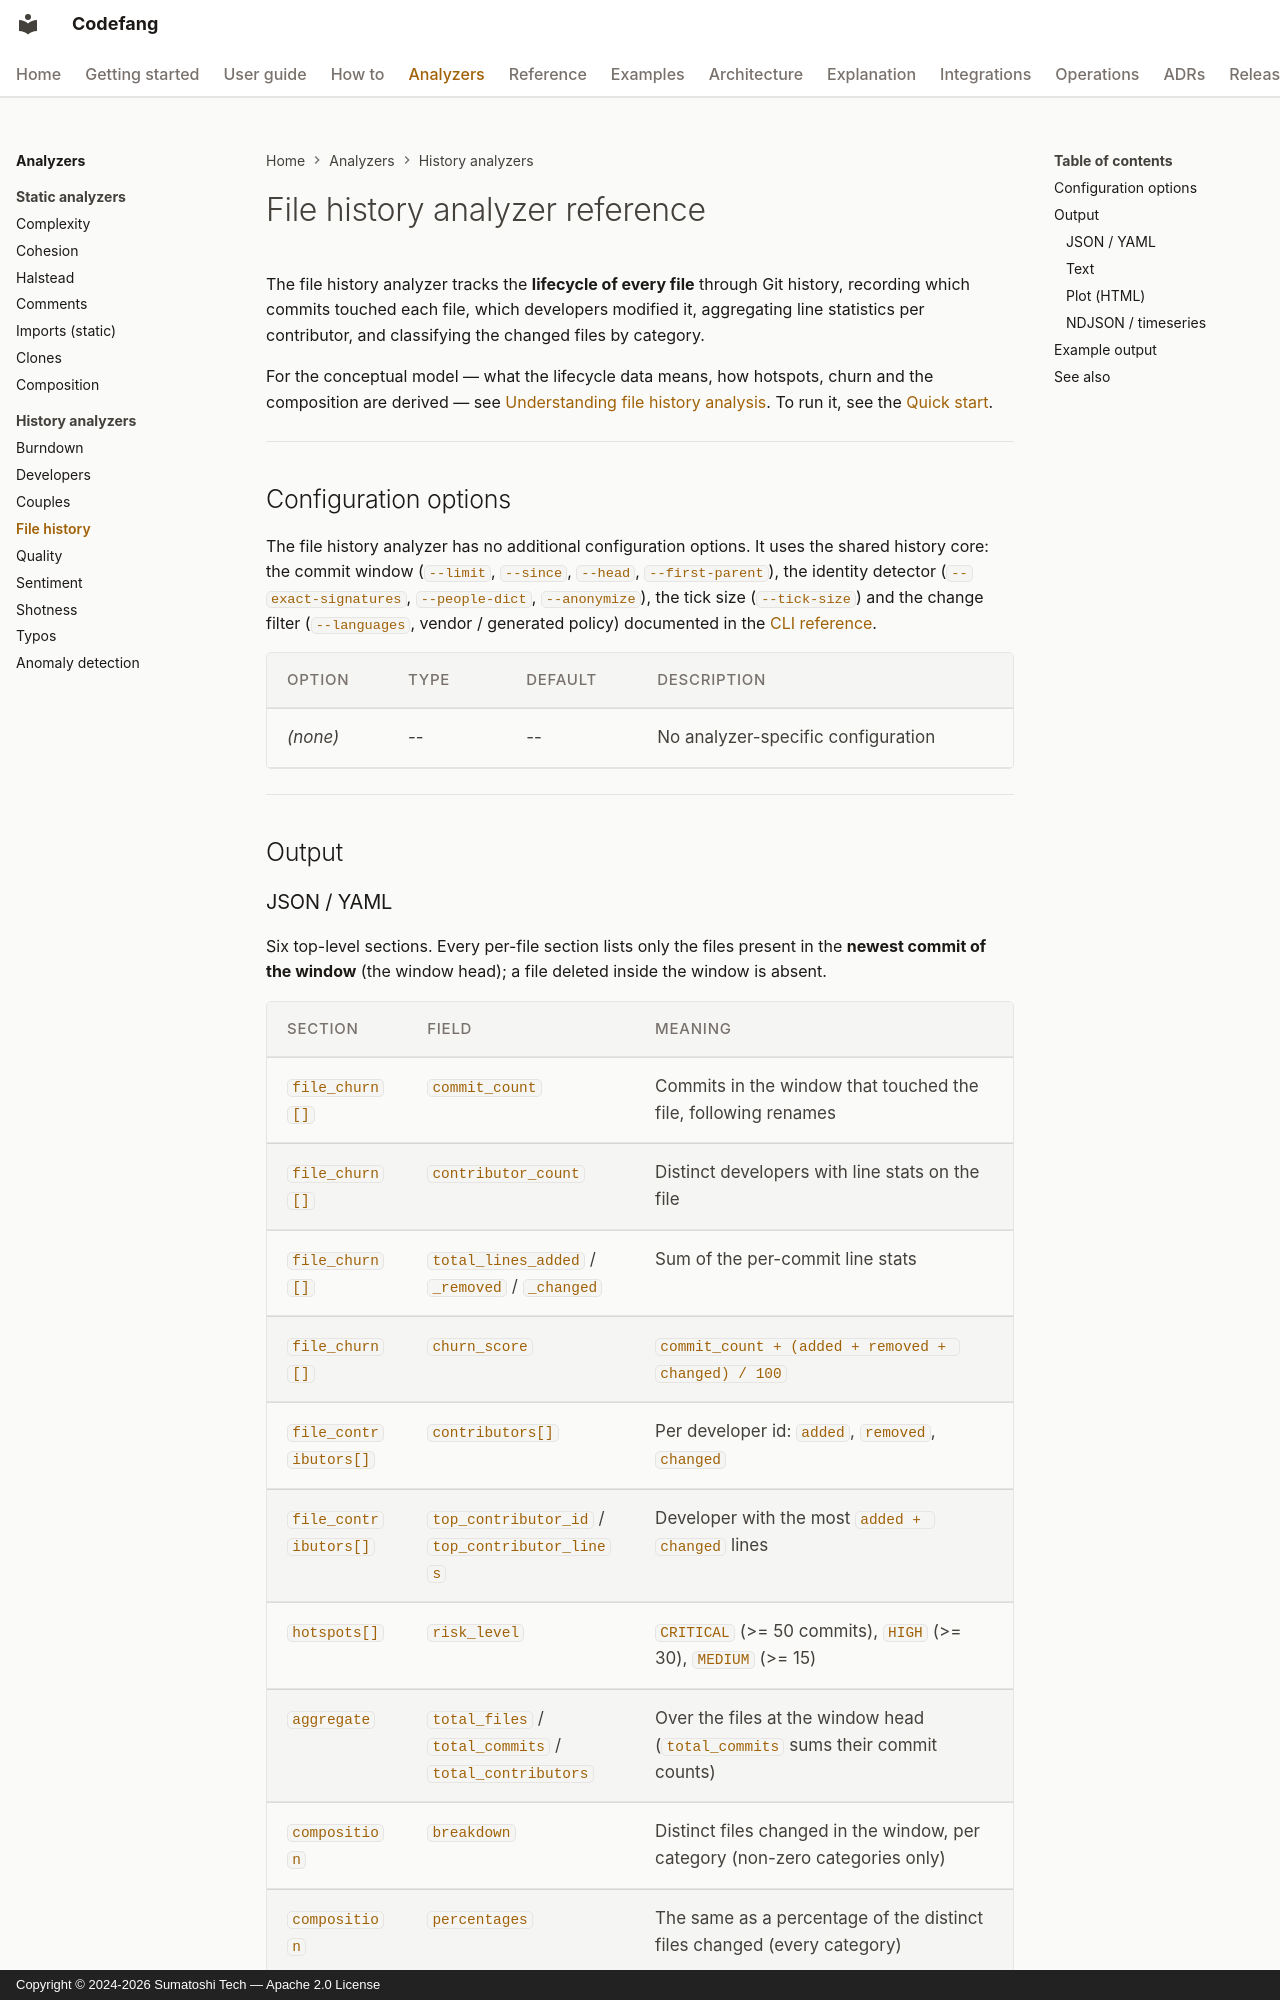

repository: Sumatoshi-tech/codefang · page: analyzers/file-history/index.html · generator: mkdocs · copyright: Copyright © 2024-2026 Sumatoshi Tech — Apache 2.0 License

# File history analyzer reference

The file history analyzer tracks the **lifecycle of every file** through Git
history, recording which commits touched each file, which developers modified
it, aggregating line statistics per contributor, and classifying the changed
files by category.

For the conceptual model — what the lifecycle data means, how hotspots, churn
and the composition are derived — see
[Understanding file history analysis](../explanation/file-history.md). To run
it, see the [Quick start](../getting-started/quickstart.md).

---

## Configuration options

The file history analyzer has no additional configuration options. It uses
the shared history core: the commit window (`--limit`, `--since`, `--head`,
`--first-parent`), the identity detector (`--exact-signatures`,
`--people-dict`, `--anonymize`), the tick size (`--tick-size`) and the change
filter (`--languages`, vendor / generated policy) documented in the
[CLI reference](../guide/cli-reference.md).

| Option | Type | Default | Description |
|---|---|---|---|
| *(none)* | -- | -- | No analyzer-specific configuration |

---

## Output
